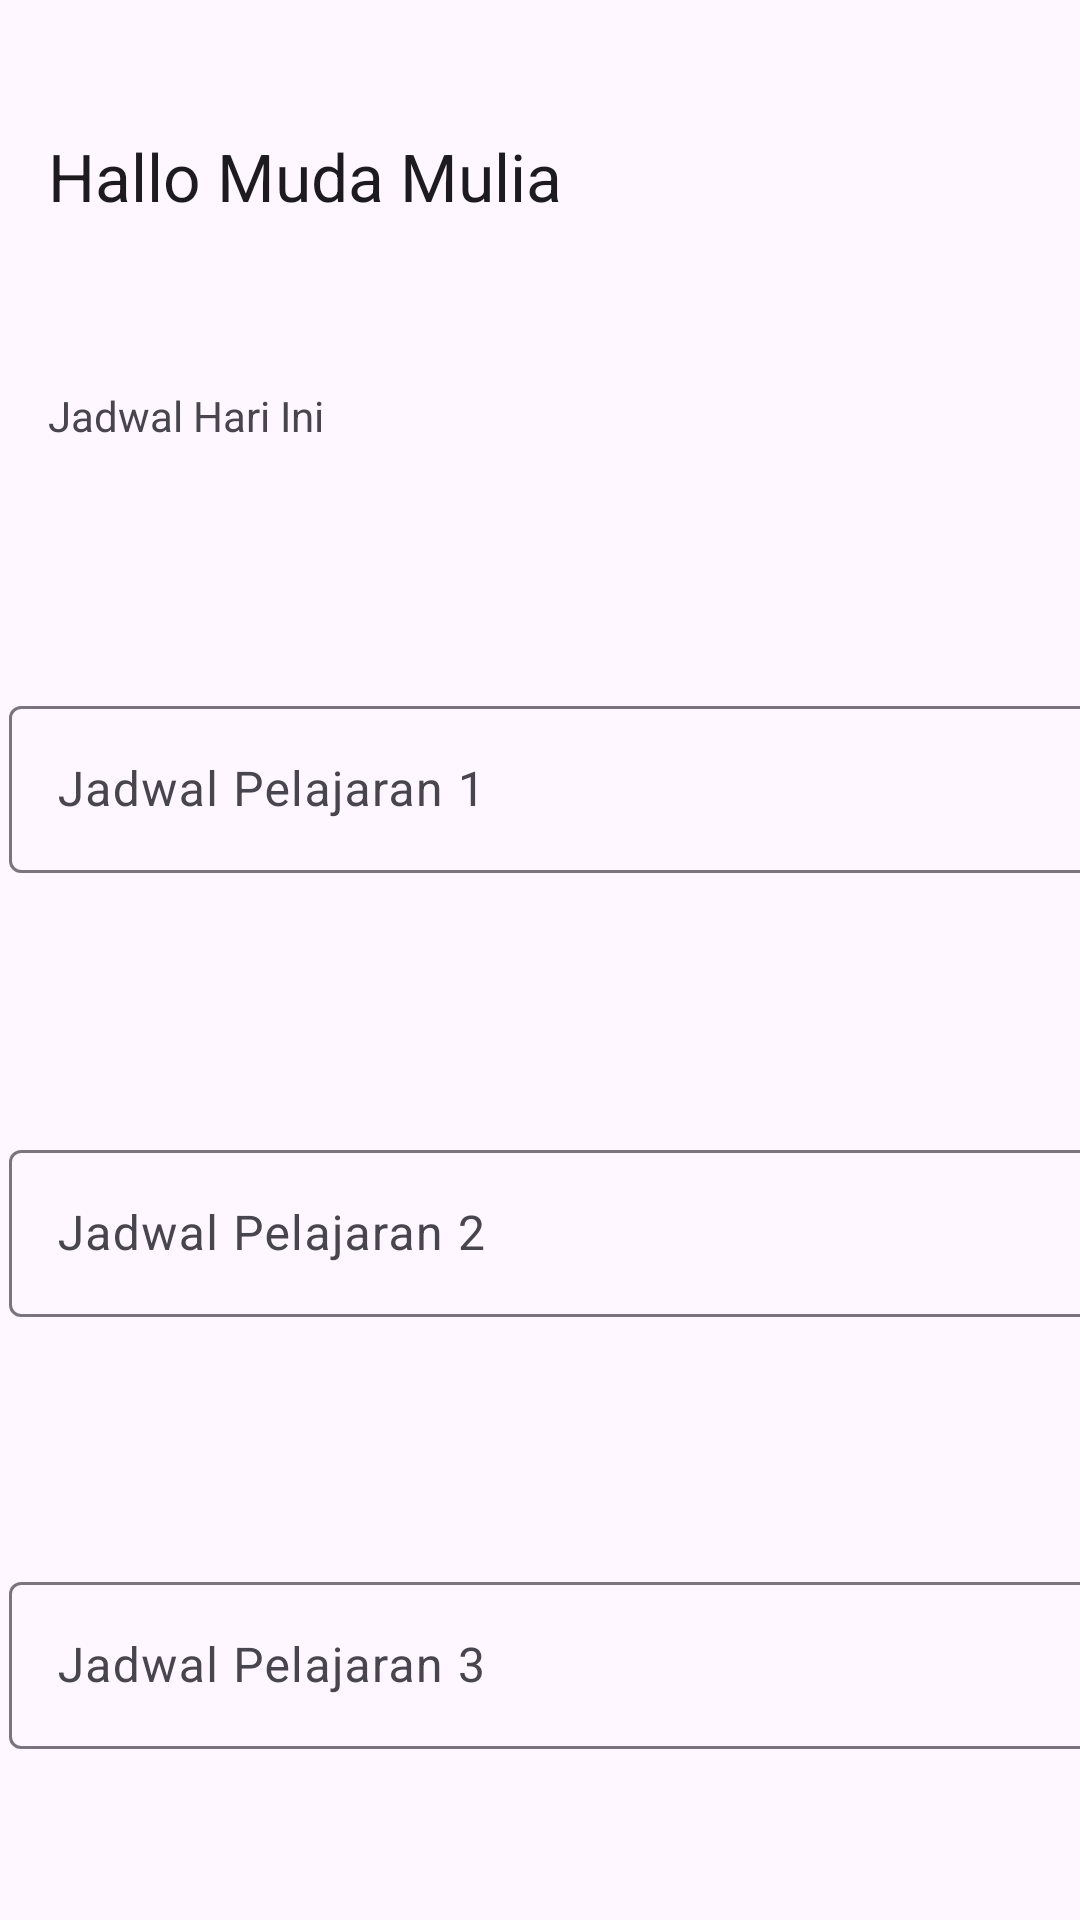

Layout XML and referenced resources for this Android screen:
<!-- AndroidManifest.xml: activity theme Base.Theme.MyAbsenNoActionBar -->
<!-- res/layout/activity_main.xml -->
<?xml version="1.0" encoding="utf-8"?>
<androidx.constraintlayout.widget.ConstraintLayout xmlns:android="http://schemas.android.com/apk/res/android"
    xmlns:app="http://schemas.android.com/apk/res-auto"
    xmlns:tools="http://schemas.android.com/tools"
    android:id="@+id/mainJadwal1"
    android:layout_width="match_parent"
    android:layout_height="match_parent"
    tools:context=".MainActivity">

    <TextView
        android:id="@+id/nameUsername"
        android:layout_width="174dp"
        android:layout_height="37dp"
        android:layout_marginStart="16dp"
        android:layout_marginTop="44dp"
        android:text="Hallo Muda Mulia"
        android:textAppearance="@style/TextAppearance.AppCompat.Large"
        app:layout_constraintStart_toStartOf="parent"
        app:layout_constraintTop_toTopOf="parent" />

    <ImageView
        android:id="@+id/imageView"
        android:layout_width="41dp"
        android:layout_height="43dp"
        android:layout_marginStart="164dp"
        android:layout_marginTop="44dp"
        app:layout_constraintEnd_toEndOf="parent"
        app:layout_constraintStart_toEndOf="@+id/nameUsername"
        app:layout_constraintTop_toTopOf="parent"
        app:srcCompat="@drawable/ic_username" />

    <TextView
        android:id="@+id/textJadwal"
        android:layout_width="164dp"
        android:layout_height="31dp"
        android:layout_marginTop="48dp"
        android:text="Jadwal Hari Ini"
        style="@style/ThemeOverlay.Material3.AutoCompleteTextView.OutlinedBox"
        app:layout_constraintStart_toStartOf="@+id/nameUsername"
        app:layout_constraintTop_toBottomOf="@+id/nameUsername" />

    <com.google.android.material.textfield.TextInputLayout
        android:id="@+id/textLayoutJadwal1"
        android:layout_width="380dp"
        android:layout_height="116dp"
        android:layout_marginTop="230dp"
        android:layout_marginEnd="8dp"
        app:boxCornerRadiusTopStart="4dp"
        app:boxCornerRadiusTopEnd="4dp"
        app:boxCornerRadiusBottomEnd="4dp"
        app:boxCornerRadiusBottomStart="4dp"
        app:startIconDrawable="@drawable/ic_username"
        app:layout_constraintEnd_toEndOf="@+id/imageView"
        app:layout_constraintStart_toStartOf="@+id/textJadwal"
        app:layout_constraintTop_toTopOf="parent">

        <com.google.android.material.textfield.TextInputEditText
            android:layout_width="match_parent"
            android:layout_height="wrap_content"
            android:hint="Jadwal Pelajaran 1" android:layout_gravity="center_horizontal" />
    </com.google.android.material.textfield.TextInputLayout>

    <com.google.android.material.textfield.TextInputLayout
        android:id="@+id/textLayoutJadwal2"
        android:layout_width="0dp"
        android:layout_height="112dp"
        android:layout_marginTop="32dp"
        app:boxCornerRadiusTopStart="4dp"
        app:boxCornerRadiusTopEnd="4dp"
        app:boxCornerRadiusBottomEnd="4dp"
        app:boxCornerRadiusBottomStart="4dp"
        app:startIconDrawable="@drawable/ic_username"
        app:layout_constraintEnd_toEndOf="@+id/textLayoutJadwal1"
        app:layout_constraintStart_toStartOf="@+id/textLayoutJadwal1"
        app:layout_constraintTop_toBottomOf="@+id/textLayoutJadwal1">

        <com.google.android.material.textfield.TextInputEditText
            android:layout_width="match_parent"
            android:layout_height="wrap_content"
            android:hint="Jadwal Pelajaran 2" />
    </com.google.android.material.textfield.TextInputLayout>

    <com.google.android.material.textfield.TextInputLayout
        android:id="@+id/textLayoutJadwal3"
        android:layout_width="0dp"
        android:layout_height="122dp"
        android:layout_marginTop="32dp"
        app:boxCornerRadiusTopStart="4dp"
        app:boxCornerRadiusTopEnd="4dp"
        app:boxCornerRadiusBottomEnd="4dp"
        app:boxCornerRadiusBottomStart="4dp"
        app:startIconDrawable="@drawable/ic_username"
        app:layout_constraintEnd_toEndOf="@+id/textLayoutJadwal2"
        app:layout_constraintStart_toStartOf="@+id/textLayoutJadwal2"
        app:layout_constraintTop_toBottomOf="@+id/textLayoutJadwal2">

        <com.google.android.material.textfield.TextInputEditText
            android:layout_width="match_parent"
            android:layout_height="wrap_content"
            android:hint="Jadwal Pelajaran 3" />
    </com.google.android.material.textfield.TextInputLayout>

</androidx.constraintlayout.widget.ConstraintLayout>
<!-- resources referenced by this layout -->
<resources>
  <style name="Base.Theme.MyAbsenNoActionBar" parent="Theme.Material3.DayNight.NoActionBar">
          
          
      </style>
</resources>
